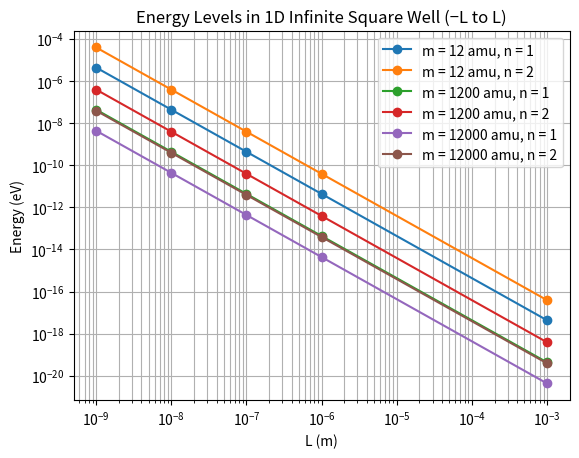

Write Python code to recreate this figure.
import numpy as np
import matplotlib.pyplot as plt

# Physical constants
hbar = 1.055e-34      # J·s
amu = 1.6605e-27      # kg
eV = 1.602e-19        # J

# Masses
masses_amu = [12, 1200, 12000]
masses = [m * amu for m in masses_amu]

# Box half-lengths (meters)
L_vals = np.array([1e-3, 1e-6, 1e-7, 1e-8, 1e-9])

# Energy levels to plot
levels = [1, 2]

plt.figure()

for m_amu, m in zip(masses_amu, masses):
    for n in levels:
        E = ((n-1/2)**2 * np.pi**2 * hbar**2) / (2 * m * L_vals**2)
        E /= eV  # convert to eV
        plt.loglog(L_vals, E, marker='o',
                   label=f"m = {m_amu} amu, n = {n}")
        print(E)

plt.xlabel("L (m)")
plt.ylabel("Energy (eV)")
plt.title("Energy Levels in 1D Infinite Square Well (−L to L)")
plt.legend()
plt.grid(True, which="both")
plt.show()
